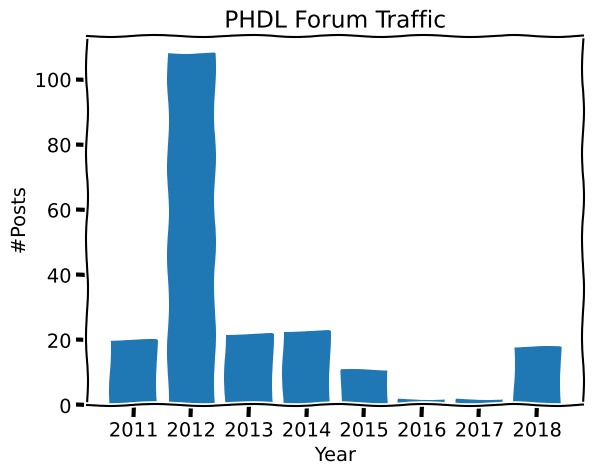

Python code for this plot:
import matplotlib.pyplot as plt
import datetime

with plt.xkcd():
    year = [datetime.datetime(y,1,1,12,0) for y in range(2011, 2019)]
    num_posts = [20, 108, 22, 23, 11, 2, 2, 18]

    ax = plt.subplot(111)
    ax.bar(year, num_posts, width=300)
    ax.xaxis_date()

    plt.title('PHDL Forum Traffic')
    plt.xlabel('Year')
    plt.ylabel('#Posts')

    plt.show()
